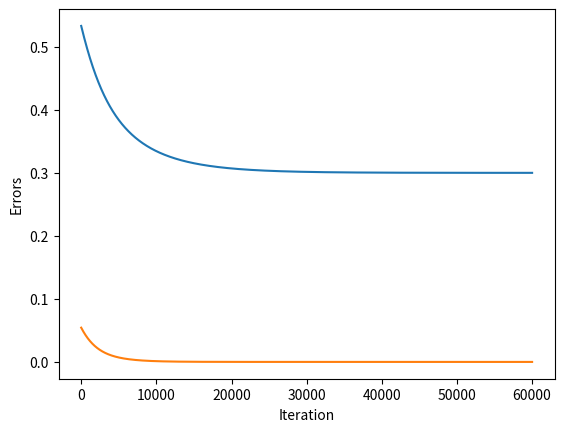

Recreate this plot in Python.
import numpy
import matplotlib.pyplot as plt

# Simple Perceptron Training with Two Inputs
# Architecture: 
# - 2 input neurons (x1, x2)
# - 1 neuron with a sigmoid activation function
# - 2 weights (w1, w2)
# - Learning rate: 0.01
# ---------------------------------------------------------------------------

# STEP 1 --> Define the training functions for the network
# Forward functions
# Backward functions

def sigmoid(sop):
    return 1/(1 + numpy.exp(-1*sop))

def error(predicted, target):
    return numpy.power(predicted - target, 2)

# Backward functions
def deriv_error_predicted(predicted, target):
    return 2 * (predicted - target)

def deriv_activacion_sop(sop):
    return sigmoid(sop) * (1 - sigmoid(sop))

def deriv_sop_w(x):
    return x

def update_w(w, learning_rate, grad):
    return w - learning_rate * grad

# STEP 2 --> Initialize values

errors = []
iteration = []
prediction = []
x1 = 0.1
x2 = 0.4
w1 = numpy.random.rand()
w2 = numpy.random.rand()

print("Initial W1: ", w1)
print("Initial W2: ", w2)

target = 0.3
learning_rate = 0.01 # Hyperparameter

for k in range(60000):
    iteration.append(k)
    # STEP 3: Forward Pass

    sop = x1 * w1 + x2 * w2
    predicted = sigmoid(sop)
    err = error(predicted, target)

    errors.append(err)
    prediction.append(predicted)

    # STEP 4: Backward Pass
    g1 = deriv_error_predicted(predicted, target)
    g2 = deriv_activacion_sop(sop)
    g3 = deriv_sop_w(x1)
    g4 = deriv_sop_w(x2)

    grad1 = g1 * g2 * g3
    grad2 = g1 * g2 * g4

    w1 = update_w(w1, learning_rate, grad1)
    w2 = update_w(w2, learning_rate, grad2)

print("Final weight w1: ", w1)
print("Final weight w2: ", w2)

plt.plot(iteration, prediction)
plt.xlabel("Iteration")
plt.ylabel("Prediction")
plt.show()

plt.plot(iteration, errors)
plt.xlabel("Iteration")
plt.ylabel("Errors")
plt.show()
